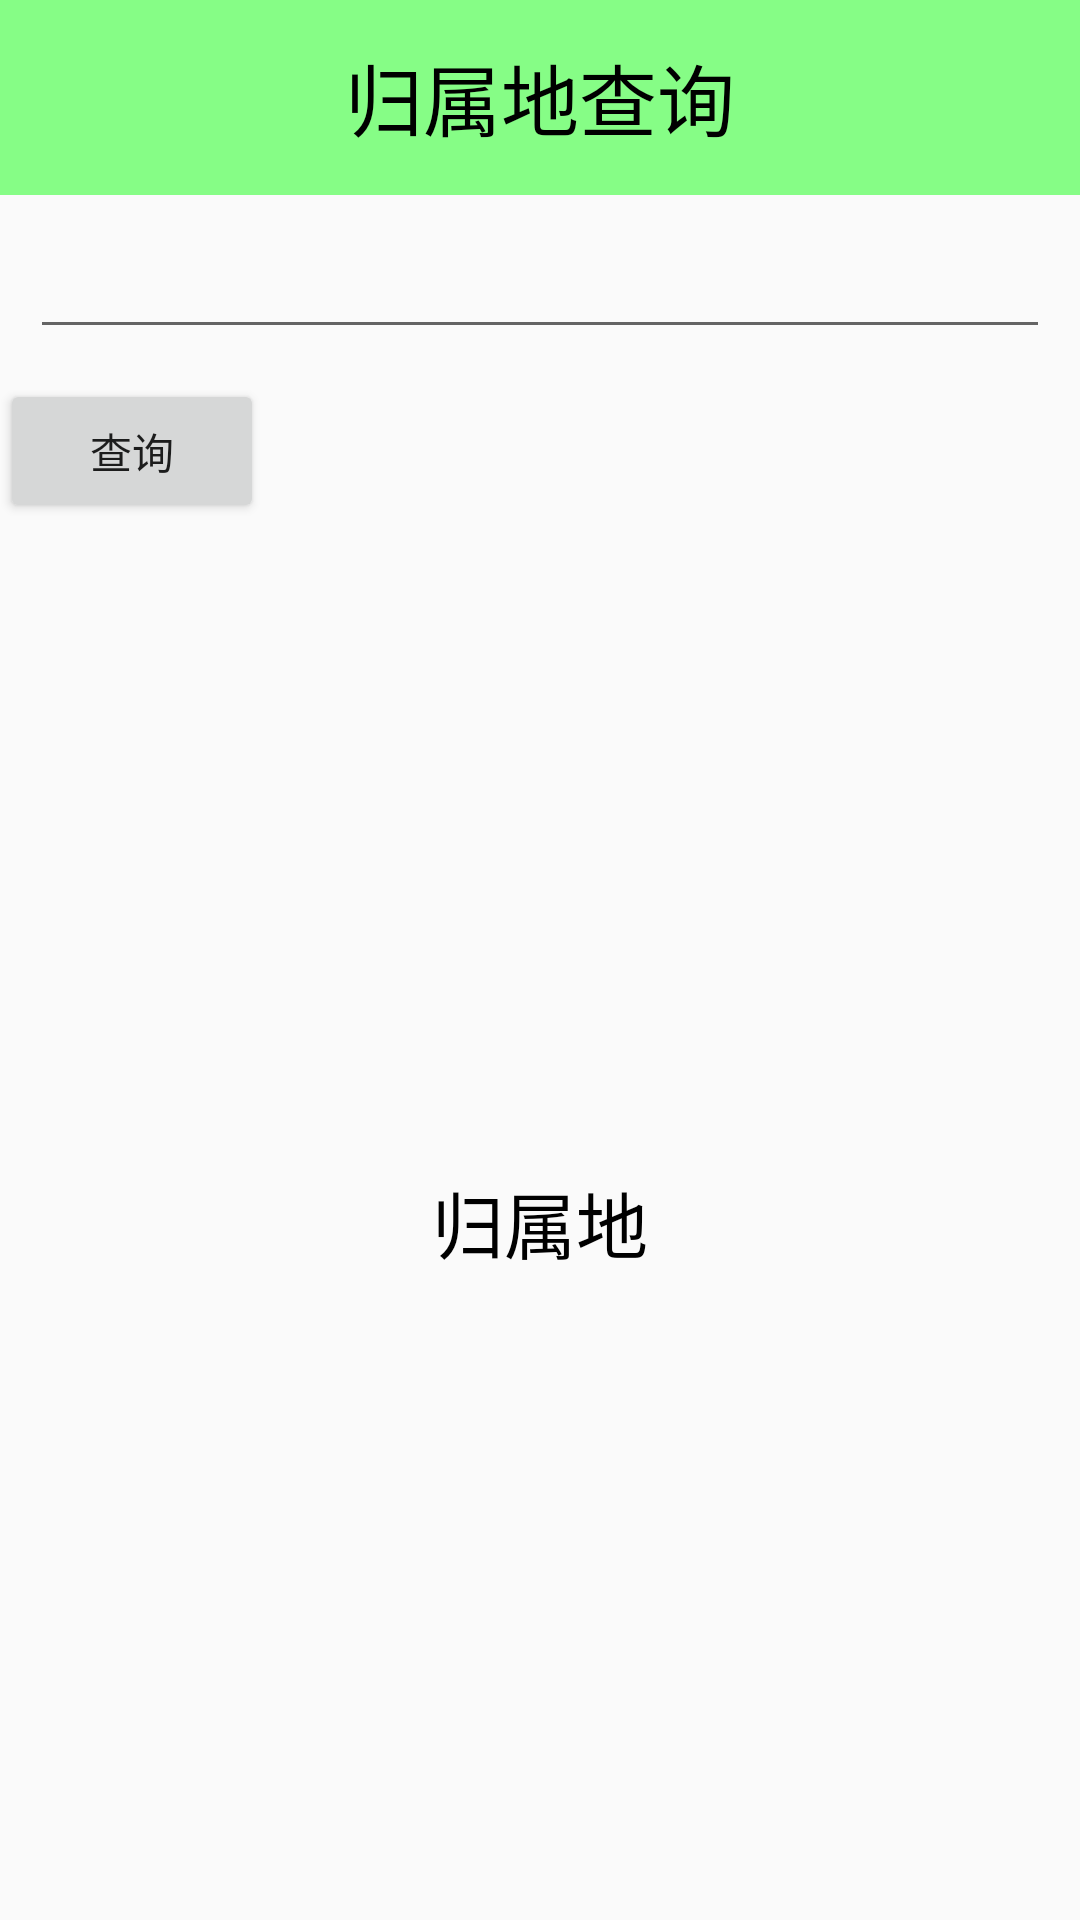

Layout XML and referenced resources for this Android screen:
<!-- AndroidManifest.xml: application theme AppTheme -->
<!-- res/layout/activity_location.xml -->
<?xml version="1.0" encoding="utf-8"?>
<LinearLayout xmlns:android="http://schemas.android.com/apk/res/android"
    xmlns:app="http://schemas.android.com/apk/res-auto"
    xmlns:tools="http://schemas.android.com/tools"
    android:id="@+id/activity_location"
    android:orientation="vertical"
    android:layout_width="match_parent"
    android:layout_height="match_parent"
    tools:context="org.pktzj.mobilesafe.activity.LocationActivity">

    <TextView
        style="@style/tv_title"
        android:text="归属地查询"
        />

    <EditText
        android:id="@+id/et_location_advancetool"
        android:layout_margin="10dp"
        android:inputType="phone"
        android:layout_width="match_parent"
        android:layout_height="wrap_content" />
    <Button
        android:text="查询"
        android:onClick="querylocation"
        android:layout_width="wrap_content"
        android:layout_height="wrap_content" />
    <TextView
        android:id="@+id/tv_location"
        android:text="归属地"
        android:textColor="@android:color/black"
        android:textSize="24sp"
        android:gravity="center"
        android:layout_width="match_parent"
        android:layout_height="match_parent" />
</LinearLayout>
<!-- resources referenced by this layout -->
<resources>
  <style name="tv_title">
          <item name="android:layout_width">fill_parent</item>
          <item name="android:layout_height">65dip</item>
          <item name="android:textSize">26sp</item>
          <item name="android:textColor">#ff000000</item>
          <item name="android:gravity">center</item>
          <item name="android:background">#7700ff00</item>
  
      </style>
  <style name="AppTheme" parent="Theme.AppCompat.Light.DarkActionBar">
  
          
          <item name="android:windowFullscreen">true</item>
          <item name="android:windowNoTitle">true</item>
          <item name="colorPrimary">@color/colorPrimary</item>
          <item name="colorPrimaryDark">@color/colorPrimaryDark</item>
          <item name="colorAccent">@color/colorAccent</item>
      </style>
  <color name="colorPrimary">#3F51B5</color>
  <color name="colorPrimaryDark">#303F9F</color>
  <color name="colorAccent">#FF4081</color>
</resources>
